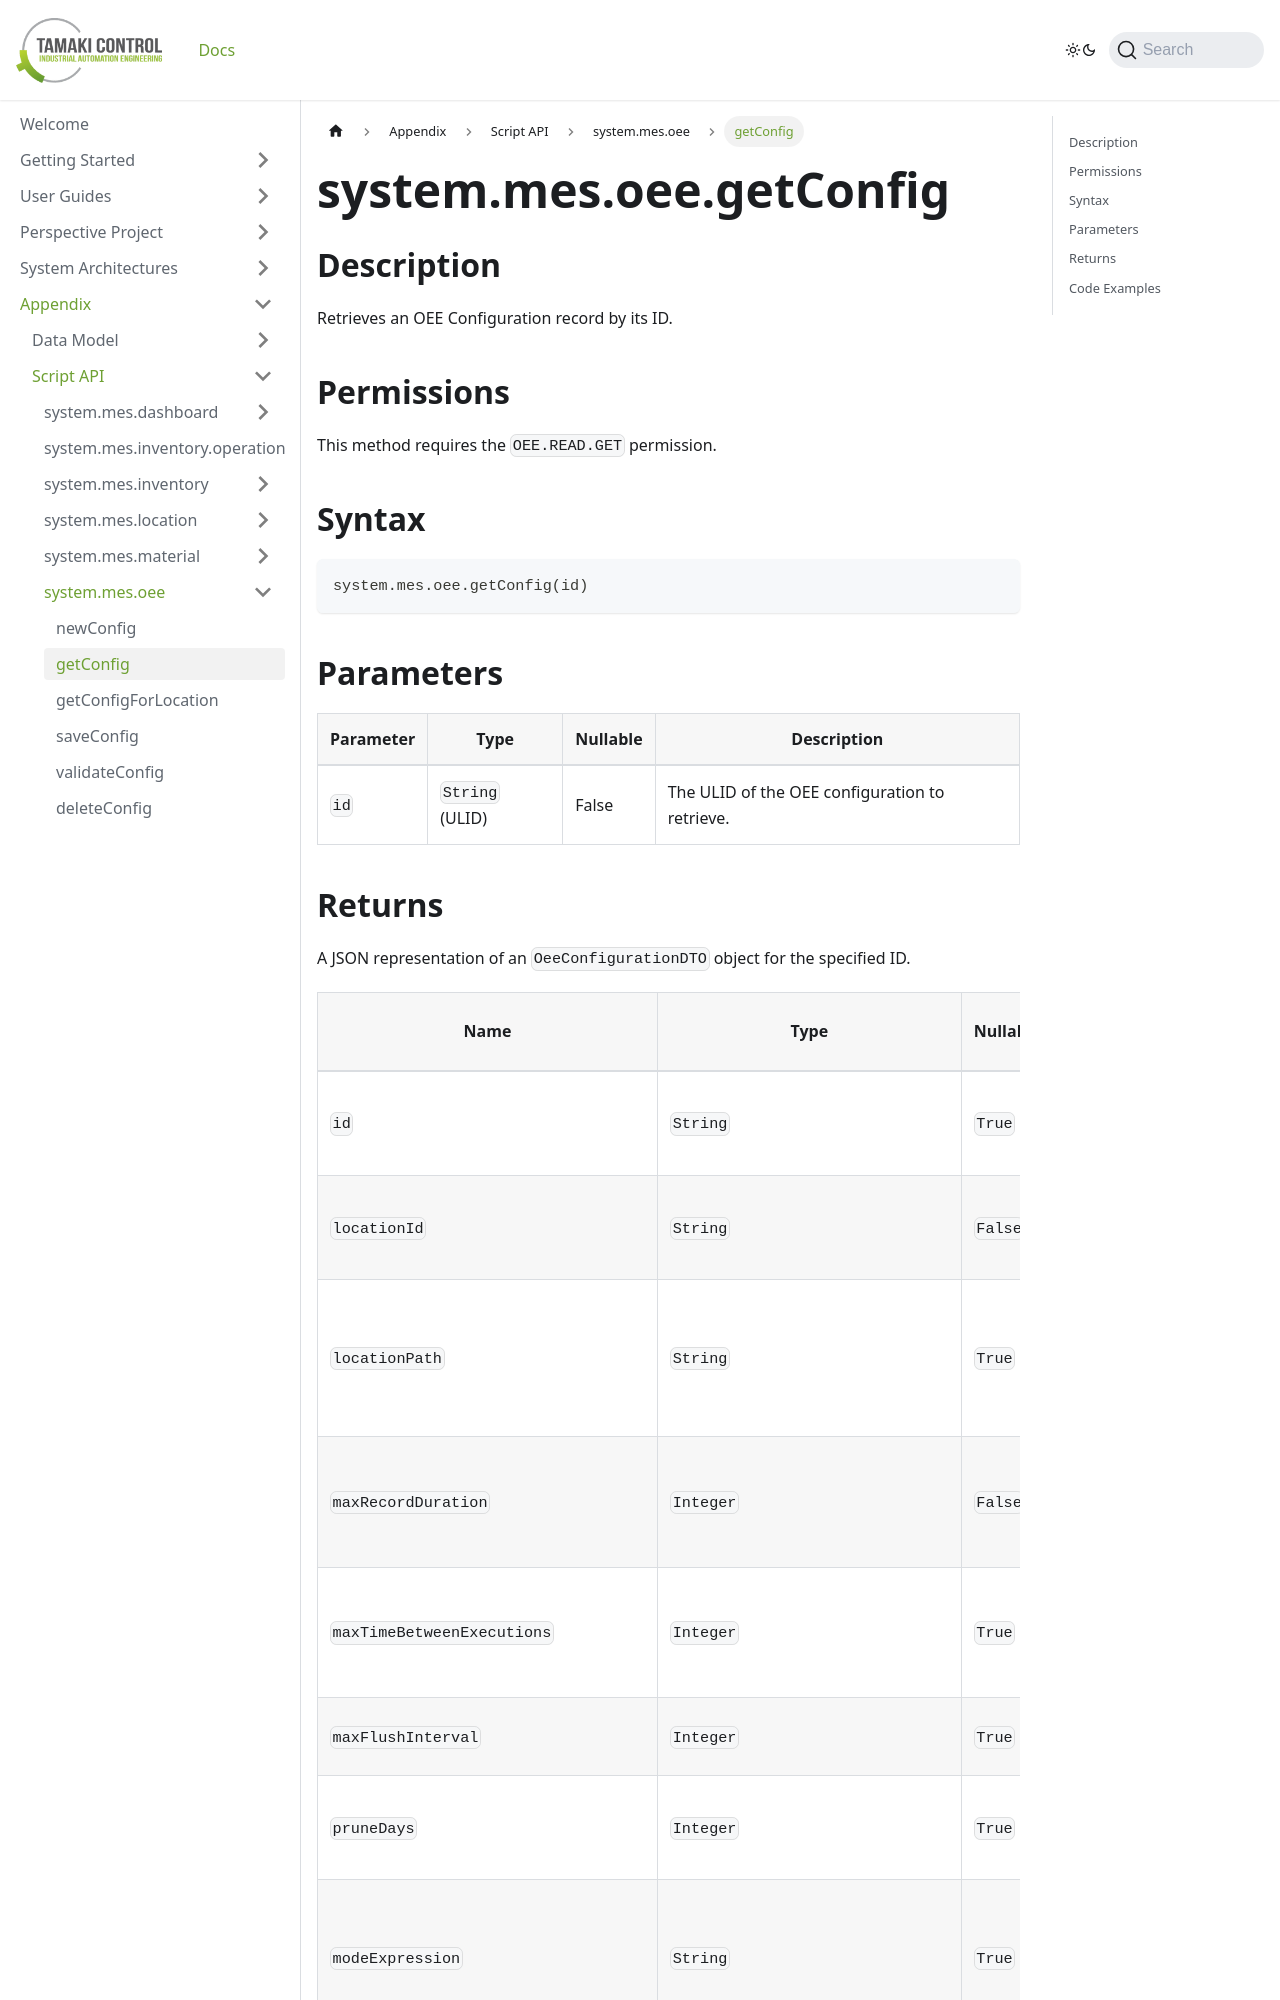

repository: TamakiControl/tamaki-mes-docs · page: docs/appendix/script-api/oee-script-api/get-config/index.html · generator: docusaurus

---
sidebar_position: 2
title: 'getConfig'
description: 'Retrieves an OEE configuration record by its ID.'
---

# system.mes.oee.getConfig

## Description

Retrieves an OEE Configuration record by its ID.

## Permissions

This method requires the `OEE.READ.GET` permission.

## Syntax

```python
system.mes.oee.getConfig(id)
```

## Parameters

| Parameter | Type            | Nullable | Description                                    |
| --------- | --------------- | -------- | ---------------------------------------------- |
| `id`      | `String` (ULID) | False    | The ULID of the OEE configuration to retrieve. |
